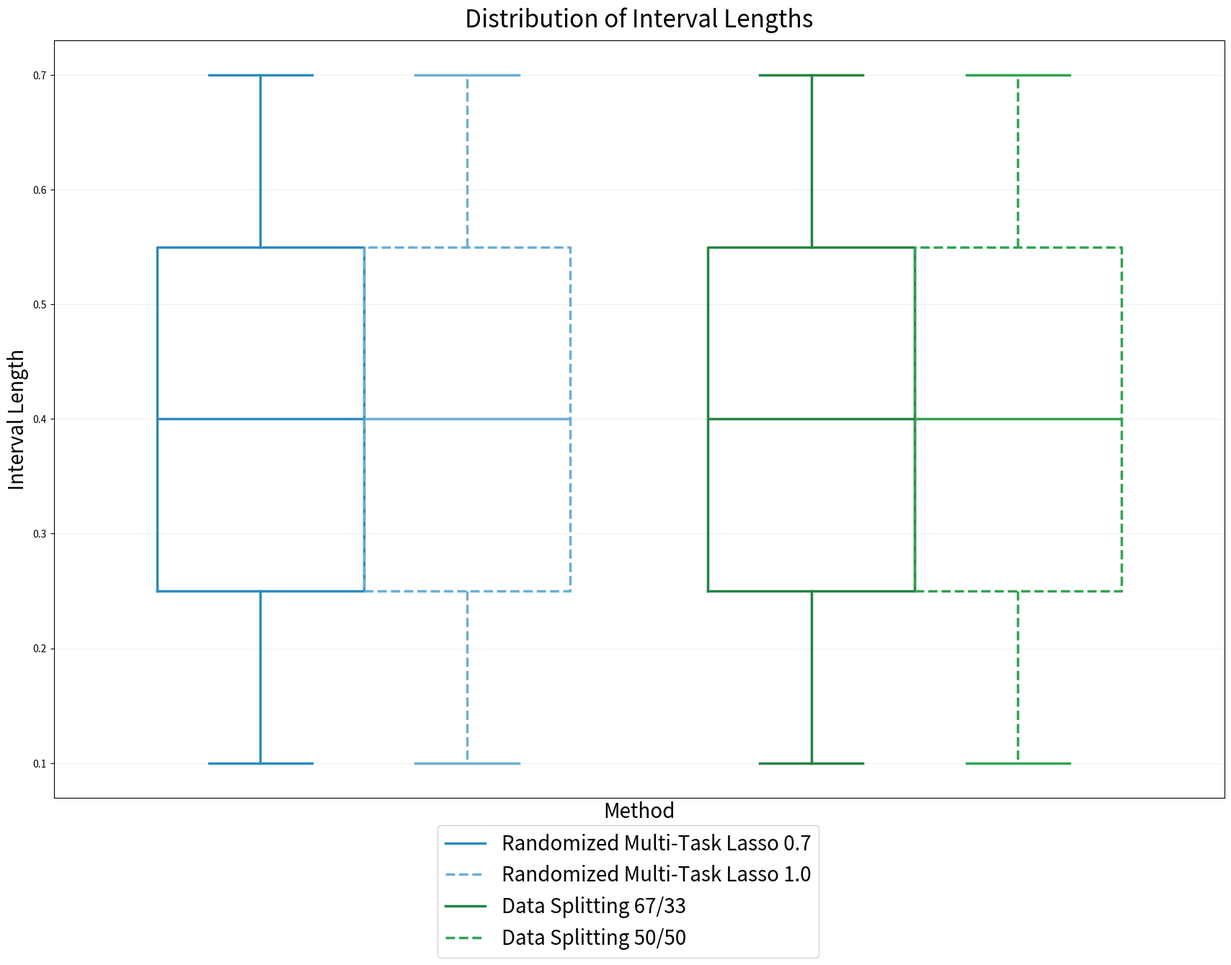

Here is the Python script that generated this plot:
import numpy as np
import matplotlib
matplotlib.use('agg')
import matplotlib.pyplot as plt
np.random.seed(5)


def set_box_color(bp, color, linestyle):
    plt.setp(bp['boxes'], color=color, linestyle=linestyle, linewidth=2.5)
    plt.setp(bp['whiskers'], color=color, linestyle=linestyle, linewidth=2.5)
    plt.setp(bp['caps'], color=color, linewidth=2.5)
    plt.setp(bp['medians'], color=color, linewidth=2.5)


fig = plt.figure(figsize=(17, 14))
ax1 = fig.add_subplot(111)

plt.sca(ax1)
first = plt.boxplot(np.asarray([.1,.2,.3,.4,.5,.6,.7]), positions=np.asarray([1]), sym='', widths=0.3)
second = plt.boxplot(np.asarray([.1,.2,.3,.4,.5,.6,.7]), positions=np.asarray([1.3]), sym='', widths=0.3)
fourth = plt.boxplot(np.asarray([.1,.2,.3,.4,.5,.6,.7]), positions=np.asarray([1.8]), sym='', widths=0.3)
fifth = plt.boxplot(np.asarray([.1,.2,.3,.4,.5,.6,.7]), positions=np.asarray([2.1]), sym='', widths=0.3)
set_box_color(first, '#2b8cbe', 'solid')  # colors are from http://colorbrewer2.org/
set_box_color(second, '#6baed6', '--')
set_box_color(fourth, '#238443', 'solid')
set_box_color(fifth, '#31a354', '--')
plt.xlim(0.7, 2.4)
plt.tight_layout()
plt.plot([], c='#2b8cbe', label='Randomized Multi-Task Lasso 0.7', linewidth=2.5)
plt.plot([], c='#6baed6', label='Randomized Multi-Task Lasso 1.0', linestyle='--', linewidth=2.5)
plt.plot([], c='#238443', label='Data Splitting 67/33', linewidth=2.5)
plt.plot([], c='#31a354', label='Data Splitting 50/50', linestyle='--', linewidth=2.5)
plt.legend()
plt.ylabel('Interval Length', fontsize=20)

ax1.set_title("Distribution of Interval Lengths", y=1.01, fontsize=24)
ax1.legend(loc='lower left', bbox_to_anchor=(0.319, -0.225), fontsize=20)
ax1.set_xticklabels([])
ax1.set_xticks([])


def common_format(ax):
    ax.grid(True, which='both', color='#f0f0f0')
    ax.set_xlabel('Method', fontsize=20)
    return ax

common_format(ax1)

plt.tight_layout(pad=0.4, w_pad=0.5, h_pad=1.0)
plt.savefig('real_data_lengths.png', bbox_inches='tight')
